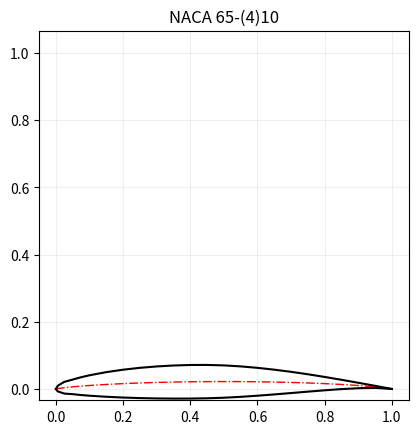

Recreate this plot in Python.
# Naca 65 series plotter function
import numpy as np
import matplotlib.pyplot as plt

def naca65(theta, maxTh, chord, origin, angle_rot):
    # theta = equivalent camber angle
    # maxTh = Profile maximum thickness
    # origin = Origin point for the profile rotation
        # If origin == "False" the rotation is done around the center of the area 
        # After the Rotation the center of rotation is moved to the origin (0,0)
    # angle_rot = angle of rotation

    import numpy as np
    import matplotlib.pyplot as plt
    # Starting Point Naca 65-(10)10 
    # C_l = 1.0
    # max thickness / chord = 0.10 

    xc = np.array([0, 0.5, 0.75, 1.25, 2.5, 5, 7.5, 10, 15, 20, 25, 30, 35, 40, 45, 50, 55, 60, 65, 70, 75, 80, 85, 90, 95, 100]) # Coordinate along chord x/c %
    yc = np.array([0, 0.25, 0.35, 0.535, 0.93, 1.58, 2.12, 2.585, 3.365, 3.98, 4.475, 4.86, 5.15, 5.355, 5.475, 5.515, 5.475, 5.355, 5.15, 4.86, 4.475, 3.98, 3.365, 2.585, 1.58, 0]) # Camber line coordinates y/c %
    th = np.array([0, 1.544, 1.864, 2.338, 3.480, 4.354, 5.294, 6.08 , 7.332, 8.286, 9.006, 9.52 , 9.848, 9.992, 9.926, 9.624, 9.06 , 8.292, 7.364, 6.312, 5.168, 3.974, 2.77 , 1.62 , 0.612, 0]) # Profile thickness t/c %

    # Modified thickness distribution for blunter T.E.
    # i=0
    # for j in range(17,25):
    #     add = np.linspace(0,0.986, 8)
    #     th[j] = th[j]+add[i]
    #     i=i+1

    
    C_l = theta / 25

    profile_name = "NACA 65-(" + str(int(round(10*C_l))) + ")" + str(int(maxTh * 100))

    # Scaling and correction for chosen theta, thickness and chord
    yc = yc * chord * C_l / 100        # Multiply camber line by C_l to obtain a different lift
    xc = xc * chord / 100
    t =  th * chord * maxTh * 10 / 100 # Multiply by a different max thickness 

    # Upper and Lower surface x and y coordinates
    ux = xc
    uy = yc + t / 2

    lx = xc 
    ly = yc - t / 2

    # Profile Area Calculation
    profile_area = np.trapz(uy,xc) - np.trapz(ly,xc)
    
    xAc = (np.trapz( uy * xc , xc) - np.trapz(ly * xc,xc) )* 1/profile_area  # Center of the Area position in x
    index_Ac = np.where(abs(xc-xAc) < 0.05*xAc ) # Approximate the position of A.C. w/ a point on the camber line

    # Moment calculation
    S_x = - np.trapz(xc * uy ,uy) + np.trapz(xc * ly ,ly) # First order (static) moment
    I_x = - np.trapz(xc * uy**2 ,uy) + np.trapz(xc * ly**2 ,ly) # Moment of inertia
    yAc = S_x / profile_area

    ## Rotation
    xi = angle_rot * np.pi/180  # Rotation angle
    
    if origin == "False" : # Rotate around center of the area 
        ox = xc[index_Ac]
        oy = yc[index_Ac]
    else:
        ox, oy = origin # Origin of the rotation
    
    R_mat= np.array([[np.cos(xi),-np.sin(xi)], 
                    [np.sin(xi), np.cos(xi)]]) # Rotation Matrix

    Xc,Yc,Ux,Uy,Lx,Ly = (np.zeros(len(xc)) for t in range(6)) # Initiate empty arrays

    # Rotation loop, remove ox oy for centering at the origin of rotation
    for j in range(len(xc)):
        Xc[j] =  (xc[j]-ox) * np.cos(xi) - (yc[j]-oy) * np.sin(xi) + ox
        Yc[j] =  (xc[j]-ox) * np.sin(xi) + (yc[j]-oy) * np.cos(xi) + oy
        Ux[j] =  (ux[j]-ox) * np.cos(xi) - (uy[j]-oy) * np.sin(xi) + ox
        Uy[j] =  (ux[j]-ox) * np.sin(xi) + (uy[j]-oy) * np.cos(xi) + oy
        Lx[j] =  (lx[j]-ox) * np.cos(xi) - (ly[j]-oy) * np.sin(xi) + ox
        Ly[j] =  (lx[j]-ox) * np.sin(xi) + (ly[j]-oy) * np.cos(xi) + oy
    
    geom = [profile_area, index_Ac, ]
    return Xc,Yc,Ux,Uy,Lx,Ly, profile_name, geom

# Test

chord = 1
for angle in [0]:
    Xc,Yc,Ux,Uy,Lx,Ly, profile_name, Area = naca65(10, 0.1, chord, [0.470,0.023], angle)
    # Plot
    plt.plot(Xc,Yc,'-.',color='r', linewidth=1)
    plt.plot(Ux,Uy, 'k')
    plt.plot(Lx,Ly, 'k')
    #plt.axis('scaled')
    plt.axis('square')
    plt.grid(alpha=0.2)
    #plt.xlim(-0.1*chord*np.cos(angle * np.pi/180), 1.1*chord*np.cos(angle*np.pi/180))
    #plt.ylim(-0.1*chord*np.sin(angle * np.pi/180), 1.1*chord*np.sin(angle*np.pi/180))
    plt.title(profile_name)
plt.show()
